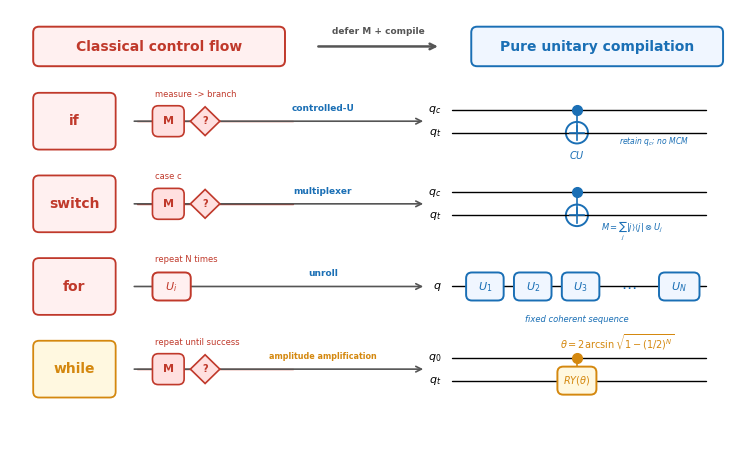

Here is the Python script that generated this plot: (Note: this script raises an exception after producing the figure.)
"""Figure 1: Compact compilation map for the paper.

Each row maps one classical control structure to its pure-unitary form.
"""
import os

import matplotlib
matplotlib.use('Agg')
import matplotlib.pyplot as plt
from matplotlib.patches import FancyBboxPatch, Circle, Polygon

RED = '#c0392b'
RED_FILL = '#fff0f0'
BLUE = '#1a6fb5'
BLUE_FILL = '#f0f6ff'
GOLD = '#d4880f'
GOLD_FILL = '#fff8e0'
GRAY = '#555555'

plt.rcParams.update({
    'font.family': 'DejaVu Sans',
    'mathtext.fontset': 'dejavusans',
    'axes.unicode_minus': False,
})

fig, ax = plt.subplots(figsize=(9.5, 5.6))
ax.set_xlim(0, 10)
ax.set_ylim(0, 6)
ax.axis('off')


def rounded_box(x, y, width, height, face, edge, linewidth=1.4, linestyle='-'):
    patch = FancyBboxPatch(
        (x, y), width, height,
        boxstyle='round,pad=0.035,rounding_size=0.08',
        facecolor=face, edgecolor=edge, linewidth=linewidth,
        linestyle=linestyle,
    )
    ax.add_patch(patch)
    patch.set_zorder(3)
    return patch


def label_box(x, y, width, height, text, face, edge, fontsize=10):
    patch = rounded_box(x, y, width, height, face, edge)
    patch.set_zorder(4)
    ax.text(x + width / 2, y + height / 2, text,
            ha='center', va='center', fontsize=fontsize,
            fontweight='bold', color=edge, zorder=5)


def wire(x0, x1, y, color='black', linewidth=1.0):
    ax.plot([x0, x1], [y, y], color=color, linewidth=linewidth, solid_capstyle='round')


def measurement(x, y):
    rounded_box(x - 0.18, y - 0.18, 0.36, 0.36, '#ffe0e0', RED, 1.2)
    ax.text(x, y, 'M', ha='center', va='center', fontsize=8,
            fontweight='bold', color=RED)


def decision(x, y):
    points = [(x, y + 0.2), (x + 0.2, y), (x, y - 0.2), (x - 0.2, y)]
    ax.add_patch(Polygon(points, closed=True, facecolor='#ffe0e0',
                 edgecolor=RED, linewidth=1.2, zorder=4))
    ax.text(x, y, '?', ha='center', va='center', fontsize=7,
            fontweight='bold', color=RED, zorder=5)


def cnot(x, y_control, y_target):
    ax.plot(x, y_control, 'o', color=BLUE, markersize=7, zorder=4)
    ax.plot([x, x], [y_control, y_target], color=BLUE, linewidth=1.2, zorder=3)
    circle = Circle((x, y_target), 0.15, fill=False, edgecolor=BLUE, linewidth=1.4)
    ax.add_patch(circle)
    ax.plot([x - 0.1, x + 0.1], [y_target, y_target], color=BLUE, linewidth=1.2)
    ax.plot([x, x], [y_target - 0.1, y_target + 0.1], color=BLUE, linewidth=1.2)


def draw_dynamic_conditional(y):
    wire(0.55, 4.05, y + 0.16)
    wire(0.55, 4.05, y - 0.16)
    ax.text(0.42, y + 0.16, r'$q_c$', ha='right', va='center', fontsize=8)
    ax.text(0.42, y - 0.16, r'$q_t$', ha='right', va='center', fontsize=8)
    measurement(1.05, y + 0.16)
    ax.plot([1.24, 1.65], [y + 0.16, y + 0.16], color=RED, linewidth=1.4)
    ax.plot([1.24, 1.65], [y + 0.11, y + 0.11], color=RED, linewidth=1.4)
    decision(1.85, y + 0.16)
    ax.plot([2.05, 2.05], [y + 0.04, y - 0.08], '--', color=RED, linewidth=0.9)
    label_box(1.85, y - 0.32, 0.4, 0.25, r'$U$', '#ffe0e0', RED, 8)
    ax.text(2.55, y + 0.32, 'measure -> decode -> branch',
            ha='center', va='center', fontsize=6, color=RED, style='italic')


def draw_controlled_unitary(y):
    wire(6.0, 9.45, y + 0.16)
    wire(6.0, 9.45, y - 0.16)
    ax.text(5.86, y + 0.16, r'$q_c$', ha='right', va='center', fontsize=8)
    ax.text(5.86, y - 0.16, r'$q_t$', ha='right', va='center', fontsize=8)
    cnot(7.7, y + 0.16, y - 0.16)
    ax.text(7.7, y - 0.47, r'$CU$', ha='center', va='center', fontsize=7, color=BLUE)
    ax.text(8.75, y - 0.28, 'retain $q_c$; no MCM',
            ha='center', va='center', fontsize=5.5, color=BLUE, style='italic')


def draw_for_unitary(y):
    wire(6.0, 9.45, y)
    ax.text(5.86, y, r'$q$', ha='right', va='center', fontsize=8)
    for x, text in zip([6.45, 7.1, 7.75, 8.4], [r'$U_1$', r'$U_2$', r'$U_3$', r'$\cdots$']):
        if text == r'$\cdots$':
            ax.text(x, y, text, ha='center', va='center', fontsize=11, color=BLUE)
        else:
            label_box(x - 0.22, y - 0.16, 0.44, 0.32, text, BLUE_FILL, BLUE, 8)
    label_box(8.85, y - 0.16, 0.48, 0.32, r'$U_N$', BLUE_FILL, BLUE, 8)
    ax.text(7.7, y - 0.45, 'fixed coherent sequence',
            ha='center', va='center', fontsize=6, color=BLUE, style='italic')


def draw_switch_unitary(y):
    wire(6.0, 9.45, y + 0.16)
    wire(6.0, 9.45, y - 0.16)
    ax.text(5.86, y + 0.16, r'$q_c$', ha='right', va='center', fontsize=8)
    ax.text(5.86, y - 0.16, r'$q_t$', ha='right', va='center', fontsize=8)
    cnot(7.7, y + 0.16, y - 0.16)
    ax.text(8.45, y - 0.38, r'$M = \sum_j |j\rangle\langle j| \otimes U_j$',
            ha='center', va='center', fontsize=6, color=BLUE)


def draw_while_unitary(y):
    wire(6.0, 9.45, y + 0.16)
    wire(6.0, 9.45, y - 0.16)
    ax.text(5.86, y + 0.16, r'$q_0$', ha='right', va='center', fontsize=8)
    ax.text(5.86, y - 0.16, r'$q_t$', ha='right', va='center', fontsize=8)
    ax.plot(7.7, y + 0.16, 'o', color=GOLD, markersize=7, zorder=4)
    ax.plot([7.7, 7.7], [y + 0.16, y - 0.16], color=GOLD, linewidth=1.2)
    label_box(7.47, y - 0.32, 0.46, 0.32, r'$RY(\theta)$', GOLD_FILL, GOLD, 7)
    ax.text(8.25, y + 0.38, r'$\theta = 2\arcsin\sqrt{1-(1/2)^N}$',
            ha='center', va='center', fontsize=7, color=GOLD)


# Header
label_box(0.35, 5.25, 3.35, 0.48, 'Classical control flow', RED_FILL, RED, 10)
label_box(6.3, 5.25, 3.35, 0.48, 'Pure unitary compilation', BLUE_FILL, BLUE, 10)
ax.annotate('', xy=(5.85, 5.49), xytext=(4.15, 5.49),
            arrowprops=dict(arrowstyle='->', linewidth=1.8, color=GRAY))
ax.text(5.0, 5.7, 'defer M + compile', ha='center', va='center', fontsize=6.5,
        fontweight='bold', color=GRAY)

# Row labels and content
rows = [(4.45, 'if', 'controlled-U'), (3.3, 'switch', 'multiplexer'),
        (2.15, 'for', 'unroll'), (1.0, 'while', 'amplitude amplification')]
for y, left, right in rows:
    edge = GOLD if left == 'while' else RED
    fill = GOLD_FILL if left == 'while' else RED_FILL
    rounded_box(0.35, y - 0.36, 1.05, 0.72, fill, edge, 1.3)
    ax.text(0.875, y, left, ha='center', va='center', fontsize=10,
            fontweight='bold', color=edge)
    ax.annotate('', xy=(5.65, y), xytext=(1.65, y),
                arrowprops=dict(arrowstyle='->', linewidth=1.2, color=GRAY))
    label_x = 4.25
    label_size = 5.8 if left == 'while' else 6.5
    ax.text(label_x, y + 0.18, right, ha='center', va='center', fontsize=label_size,
            fontweight='bold', color=BLUE if left != 'while' else GOLD)

# Left-side compact control-flow cues
for y in [4.45, 3.3, 1.0]:
    wire(1.72, 3.85, y, RED, 1.0)
measurement(2.15, 4.45)
decision(2.65, 4.45)
ax.text(1.97, 4.83, 'measure -> branch', ha='left', va='center', fontsize=6, color=RED)
measurement(2.15, 3.3)
decision(2.65, 3.3)
ax.text(1.97, 3.68, 'case c', ha='left', va='center', fontsize=6, color=RED)
label_box(1.97, 1.99, 0.45, 0.32, r'$U_i$', RED_FILL, RED, 8)
ax.text(1.97, 2.53, 'repeat N times', ha='left', va='center', fontsize=6, color=RED)
measurement(2.15, 1.0)
decision(2.65, 1.0)
ax.text(1.97, 1.38, 'repeat until success', ha='left', va='center', fontsize=6, color=RED)

# Right-side unitary realizations
draw_controlled_unitary(4.45)
draw_switch_unitary(3.3)
draw_for_unitary(2.15)
draw_while_unitary(1.0)

output_dir = os.path.dirname(os.path.abspath(__file__))
fig.savefig(os.path.join(output_dir, 'fig1_compilation.pdf'), dpi=300,
            bbox_inches='tight')
fig.savefig(os.path.join(output_dir, 'fig1_compilation.png'), dpi=300,
            bbox_inches='tight')
print('Saved fig1_compilation')
